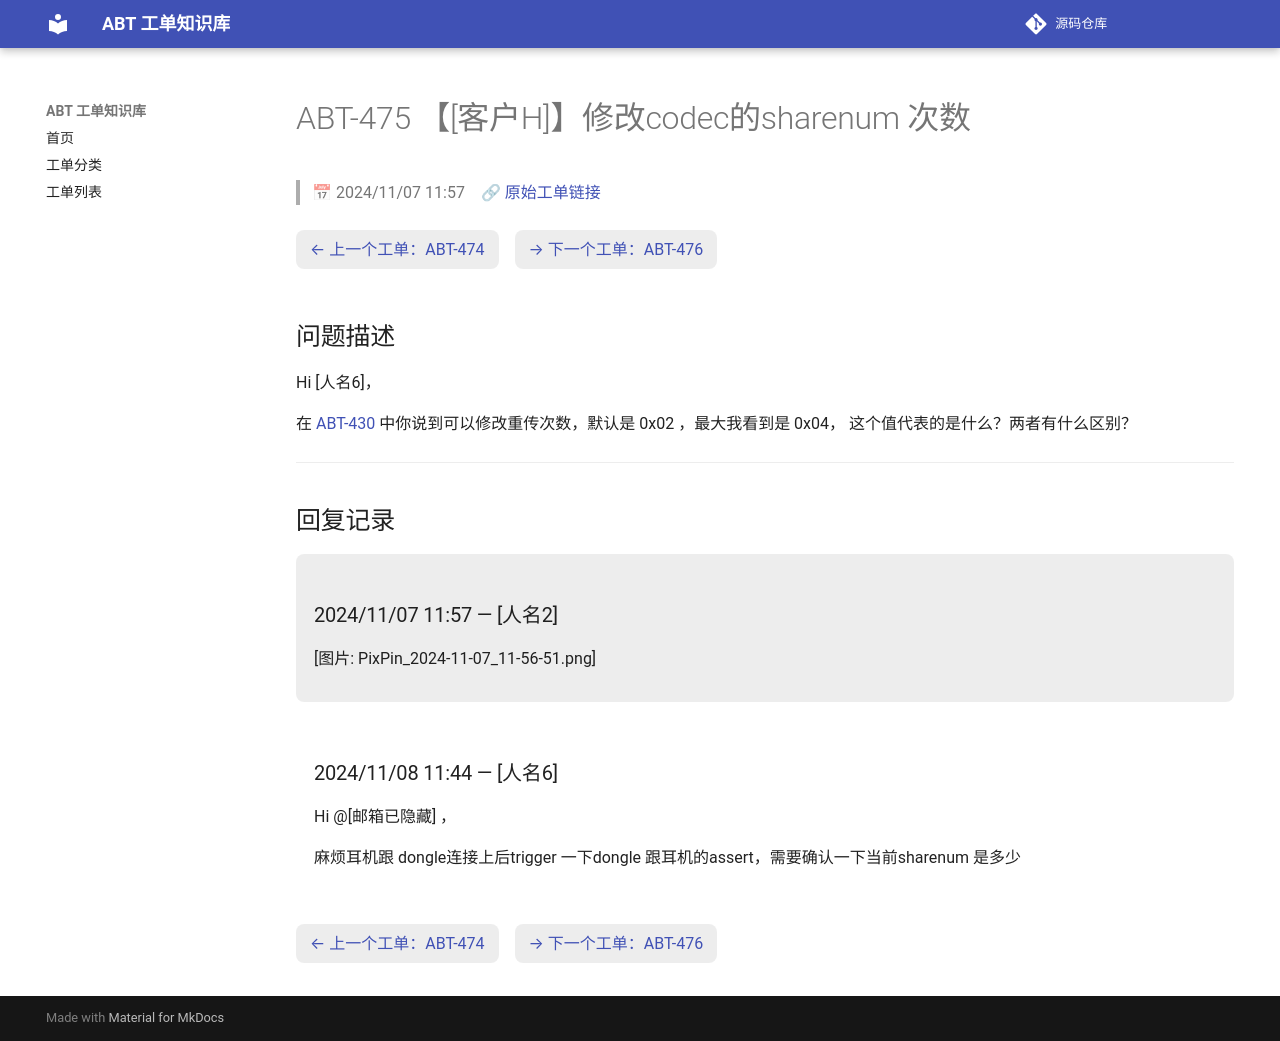

repository: luckycee/airoha-kb · page: tickets/ABT-475/index.html · generator: mkdocs

---
id: ABT-475
title: "【[客户H]】修改codec的sharenum 次数"
date: 2024/11/07 11:57
status: Closed
source: https://eservice.airoha.com.tw/servicedesk/customer/portal/1038/MIUIX1565-475
---

# ABT-475 【[客户H]】修改codec的sharenum 次数

> 📅 2024/11/07 11:57　🔗 [原始工单链接](https://eservice.airoha.com.tw/servicedesk/customer/portal/1038/MIUIX1565-475)

<div class="ticket-nav" markdown="1">

[← 上一个工单：ABT-474](ABT-474.md)　[→ 下一个工单：ABT-476](ABT-476.md)

</div>

## 问题描述

Hi [人名6]，

在 [ABT-430](ABT-430.md) 中你说到可以修改重传次数，默认是  0x02 ，最大我看到是 0x04， 这个值代表的是什么？两者有什么区别？

---

## 回复记录

<div class="reply odd" markdown="1">

### 2024/11/07 11:57 — [人名2]

[图片: PixPin_2024-11-07_11-56-51.png]

</div>

<div class="reply even" markdown="1">

### 2024/11/08 11:44 — [人名6]

Hi @[邮箱已隐藏] ，

麻烦耳机跟 dongle连接上后trigger 一下dongle 跟耳机的assert，需要确认一下当前sharenum 是多少

</div>

<div class="ticket-nav" markdown="1">

[← 上一个工单：ABT-474](ABT-474.md)　[→ 下一个工单：ABT-476](ABT-476.md)

</div>
